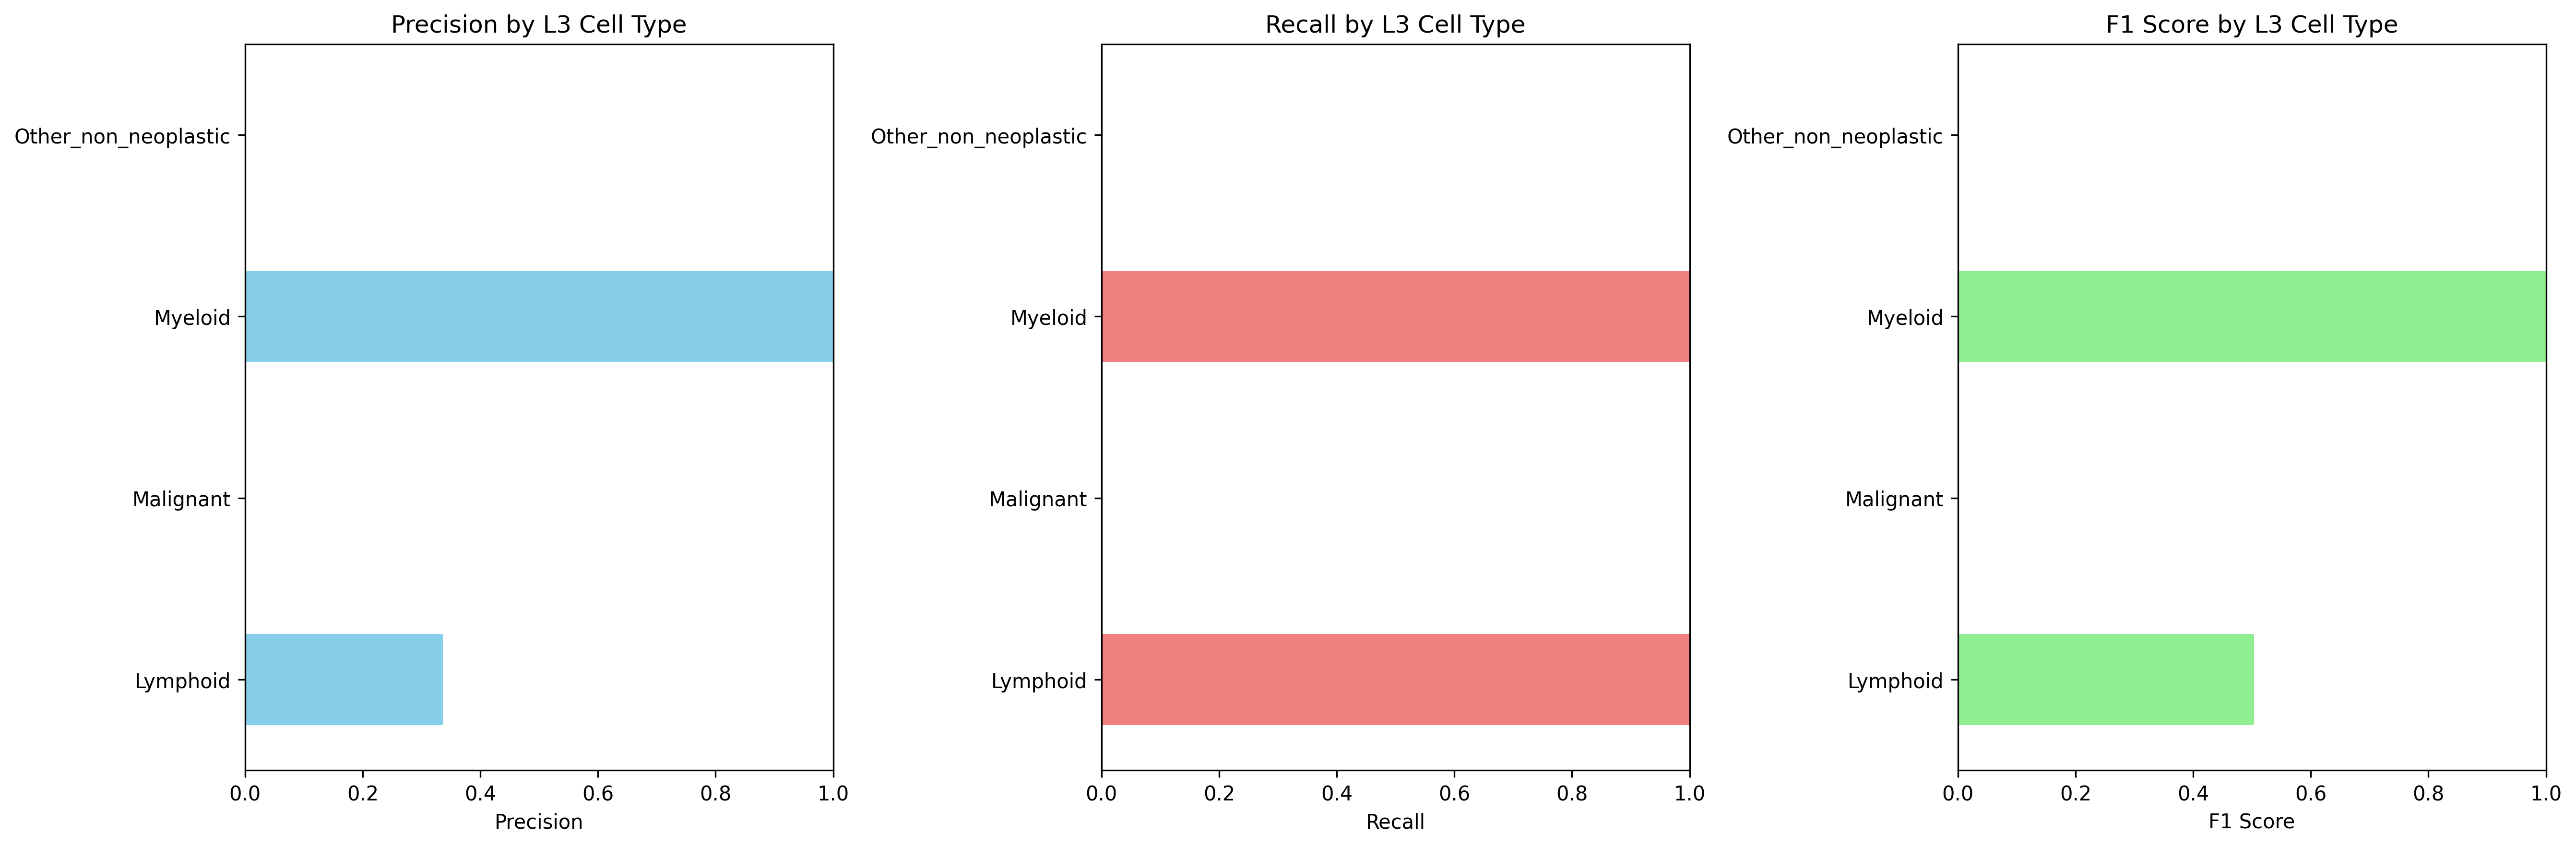

Values plotted in this chart, from the file beside it:
Cell_Type_L3, precision, recall, f1_score, support
Lymphoid, 0.3362, 1.0, 0.5032, 5310
Malignant, 0.0, 0.0, 0.0, 12124
Myeloid, 1.0, 1.0, 1.0, 3458
Other_non_neoplastic, 0.0, 0.0, 0.0, 10484
